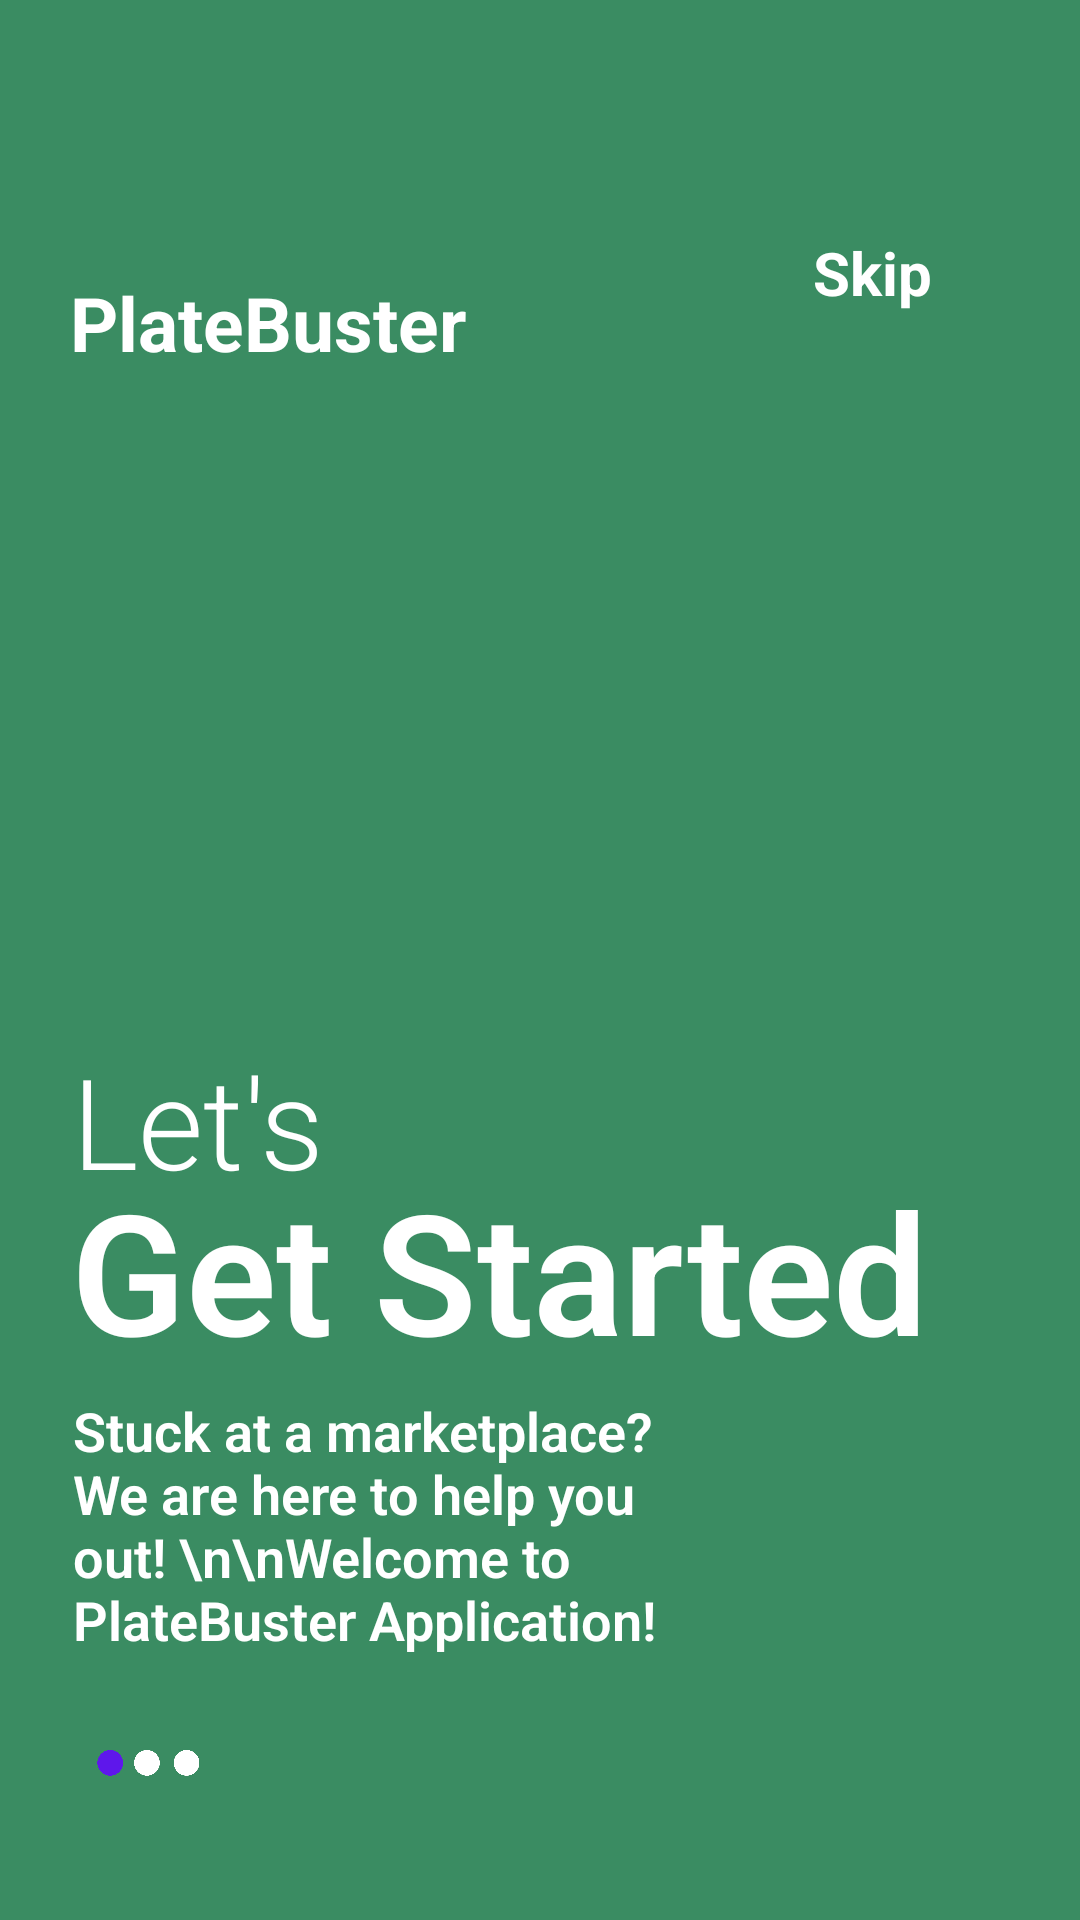

Write the Android layout XML for this screen, with the resource values it uses.
<!-- AndroidManifest.xml: application theme Theme.PlateBuster -->
<!-- res/layout/fragment_intro1.xml -->
<?xml version="1.0" encoding="utf-8"?>
<androidx.constraintlayout.widget.ConstraintLayout xmlns:android="http://schemas.android.com/apk/res/android"
    xmlns:app="http://schemas.android.com/apk/res-auto"
    xmlns:tools="http://schemas.android.com/tools"
    android:layout_width="match_parent"
    android:layout_height="match_parent"
    android:background="#3A8C62">

    <ImageView
        android:id="@+id/p1"
        android:layout_width="200dp"
        android:layout_height="200dp"
        android:src="@drawable/pic1"
        app:layout_constraintBottom_toBottomOf="parent"
        app:layout_constraintEnd_toEndOf="parent"
        app:layout_constraintHorizontal_bias="0.146"
        app:layout_constraintHorizontal_weight="0.3"
        app:layout_constraintStart_toStartOf="parent"
        app:layout_constraintTop_toTopOf="parent"
        app:layout_constraintVertical_bias="0.318"
        app:layout_constraintVertical_weight="0.3" />

    <TextView
        android:id="@+id/t1"
        android:layout_width="wrap_content"
        android:layout_height="wrap_content"
        android:layout_marginTop="25dp"
        android:text="PlateBuster"
        android:textColor="@color/white"
        android:textSize="25sp"
        android:textStyle="bold"
        app:layout_constraintBottom_toTopOf="@+id/p1"
        app:layout_constraintEnd_toEndOf="parent"
        app:layout_constraintHorizontal_bias="0.0"
        app:layout_constraintHorizontal_weight="0"
        app:layout_constraintStart_toStartOf="@id/p1"
        app:layout_constraintTop_toTopOf="parent"
        app:layout_constraintVertical_bias="0.809"
        app:layout_constraintVertical_weight="0" />

    <TextView
        android:id="@+id/skip"
        android:layout_width="wrap_content"
        android:layout_height="wrap_content"
        android:layout_marginTop="25dp"
        android:layout_marginRight="30dp"
        android:text="Skip"
        android:textColor="@color/white"
        android:textSize="20sp"
        android:textStyle="bold"
        app:layout_constraintBottom_toTopOf="@+id/t1"
        app:layout_constraintEnd_toEndOf="parent"
        app:layout_constraintHorizontal_bias="0.928"
        app:layout_constraintHorizontal_weight="0"
        app:layout_constraintStart_toStartOf="@id/t1"
        app:layout_constraintTop_toTopOf="@id/t1"
        app:layout_constraintVertical_bias="0.0"
        app:layout_constraintVertical_weight="0" />

    <TextView
        android:id="@+id/t2"
        android:layout_width="wrap_content"
        android:layout_height="wrap_content"
        android:fontFamily="sans-serif-light"
        android:text="Let's"
        android:textColor="@color/white"
        android:textSize="42sp"
        app:layout_constraintBottom_toBottomOf="parent"
        app:layout_constraintEnd_toEndOf="parent"
        app:layout_constraintHorizontal_bias="0.003"
        app:layout_constraintHorizontal_weight="0.0"
        app:layout_constraintStart_toStartOf="@id/p1"
        app:layout_constraintTop_toBottomOf="@id/p1"
        app:layout_constraintVertical_bias="0.022"
        app:layout_constraintVertical_weight="0" />

    <TextView
        android:id="@+id/t3"
        android:layout_width="wrap_content"
        android:layout_height="wrap_content"
        android:fontFamily="sans-serif-light"
        android:text="Get Started"
        android:textSize="56sp"
        android:textStyle="bold"
        android:textColor="@color/white"
        app:layout_constraintBottom_toBottomOf="parent"
        app:layout_constraintEnd_toEndOf="parent"
        app:layout_constraintHorizontal_bias="0.005"
        app:layout_constraintHorizontal_weight="0.0"
        app:layout_constraintStart_toStartOf="@id/p1"
        app:layout_constraintTop_toBottomOf="@id/p1"
        app:layout_constraintVertical_bias="0.205"
        app:layout_constraintVertical_weight="0" />

    <TextView
        android:id="@+id/t4"
        android:layout_width="0dp"
        android:layout_height="0dp"
        android:fontFamily="sans-serif-light"
        android:text="Stuck at a marketplace? We are here to help you out! \n\nWelcome to PlateBuster Application!"
        android:textSize="18sp"
        android:textStyle="bold"
        android:textColor="@color/white"
        app:layout_constraintBottom_toBottomOf="parent"
        app:layout_constraintEnd_toEndOf="parent"
        app:layout_constraintHeight_percent="0.15"
        app:layout_constraintHorizontal_bias="0.007"
        app:layout_constraintHorizontal_weight="0.0"
        app:layout_constraintStart_toStartOf="@id/p1"
        app:layout_constraintTop_toBottomOf="@id/p1"
        app:layout_constraintVertical_bias="0.611"
        app:layout_constraintVertical_weight="0"
        app:layout_constraintWidth_percent="0.6" />

    <ImageView
        android:id="@+id/ta1"
        android:layout_width="50dp"
        android:layout_height="10dp"
        android:layout_marginBottom="44dp"
        android:src="@drawable/tab1"
        app:layout_constraintBottom_toBottomOf="parent"
        app:layout_constraintEnd_toEndOf="parent"
        app:layout_constraintHeight_percent="0.15"
        app:layout_constraintHorizontal_bias="0.003"
        app:layout_constraintHorizontal_weight="0.0"
        app:layout_constraintStart_toStartOf="@id/p1"
        app:layout_constraintTop_toBottomOf="@id/p1"
        app:layout_constraintVertical_bias="0.987"
        app:layout_constraintVertical_weight="0"
        app:layout_constraintWidth_percent="0.6" />
</androidx.constraintlayout.widget.ConstraintLayout>
<!-- resources referenced by this layout -->
<resources>
  <!-- drawable tab1: png bitmap (drawable-v24, 13818 bytes) -->
  <style name="Theme.PlateBuster" parent="Theme.MaterialComponents.DayNight.NoActionBar">
          
          <item name="colorPrimary">@color/purple_500</item>
          <item name="colorPrimaryVariant">@color/purple_700</item>
          <item name="colorOnPrimary">@color/white</item>
          
          <item name="colorSecondary">@color/teal_200</item>
          <item name="colorSecondaryVariant">@color/teal_700</item>
          <item name="colorOnSecondary">@color/black</item>
          
          <item name="android:statusBarColor" tools:targetApi="l">?attr/colorPrimaryVariant</item>
          
      </style>
  <!-- not gathered from this repository: default colours our renderer supplied (Android Studio template values) -->
  <color name="purple_500">#FF6200EE</color>
  <color name="purple_700">#FF3700B3</color>
  <color name="teal_200">#FF03DAC5</color>
  <color name="teal_700">#FF018786</color>
  <color name="black">#FF000000</color>
  <color name="white">#FFFFFFFF</color>
</resources>
